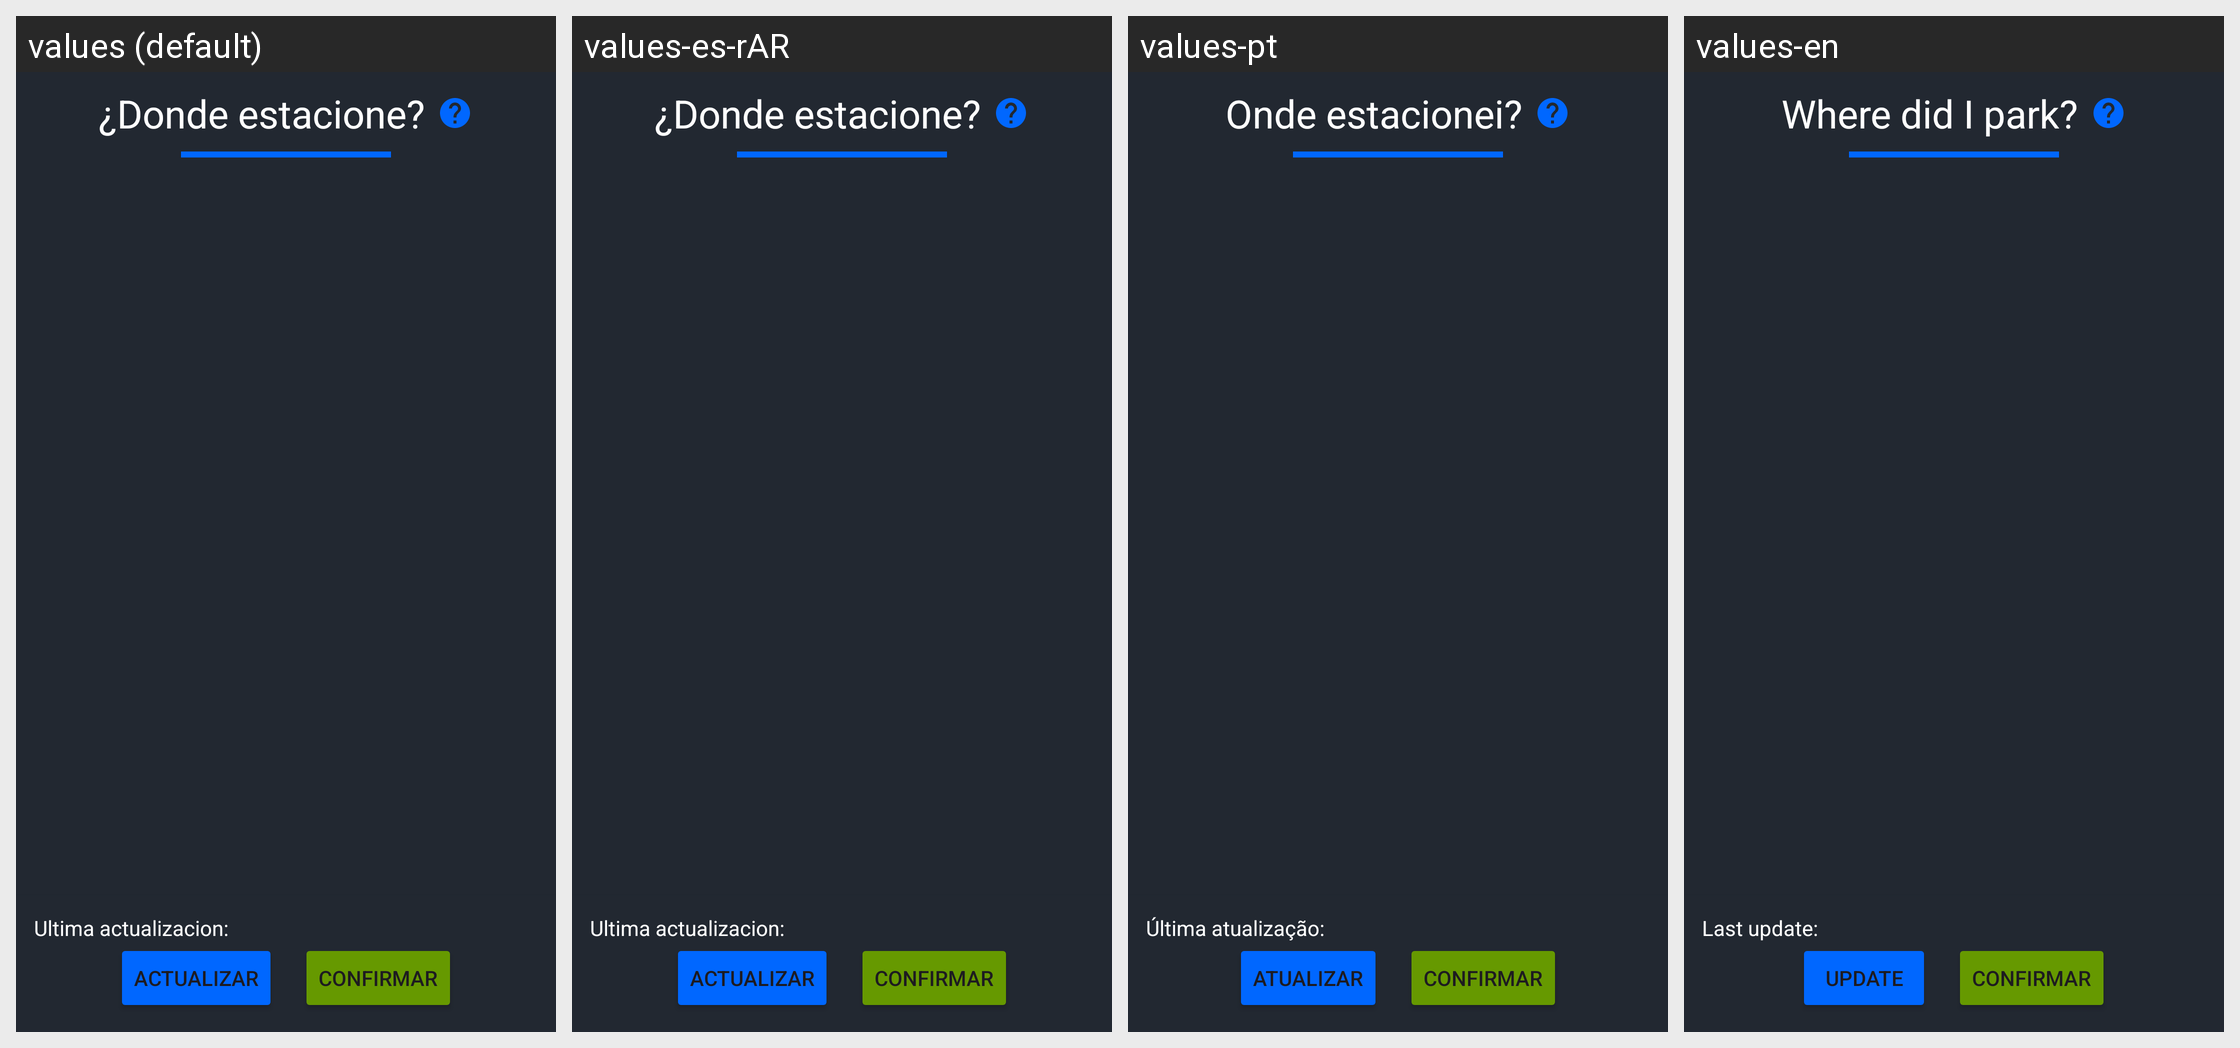

Translations of the strings shown on this Android screen, per locale in the grid:
Android screen res/layout/fragment_parking.xml rendered under 4 locales, left to right: values (default), values-es-rAR, values-pt, values-en. Device: Nexus 5 (rendered at 1080×1920; each locale shown at half size, 540×960, under a caption strip naming it); theme Theme.TrabajoIntegradorModuloNativo.
Strings drawn on this screen, with the default value and each locale's value (text and hints the layout hard-codes, and strings that could not be matched under every locale, appear in the picture but are not listed):

donde_estacione
  values: ¿Donde estacione?
  values-es-rAR: ¿Donde estacione?
  values-pt: Onde estacionei?
  values-en: Where did I park?

ultima_actualizacion
  values: Ultima actualizacion:
  values-es-rAR: Ultima actualizacion:
  values-pt: Última atualização:
  values-en: Last update:

actualizar
  values: Actualizar
  values-es-rAR: Actualizar
  values-pt: Atualizar
  values-en: Update
